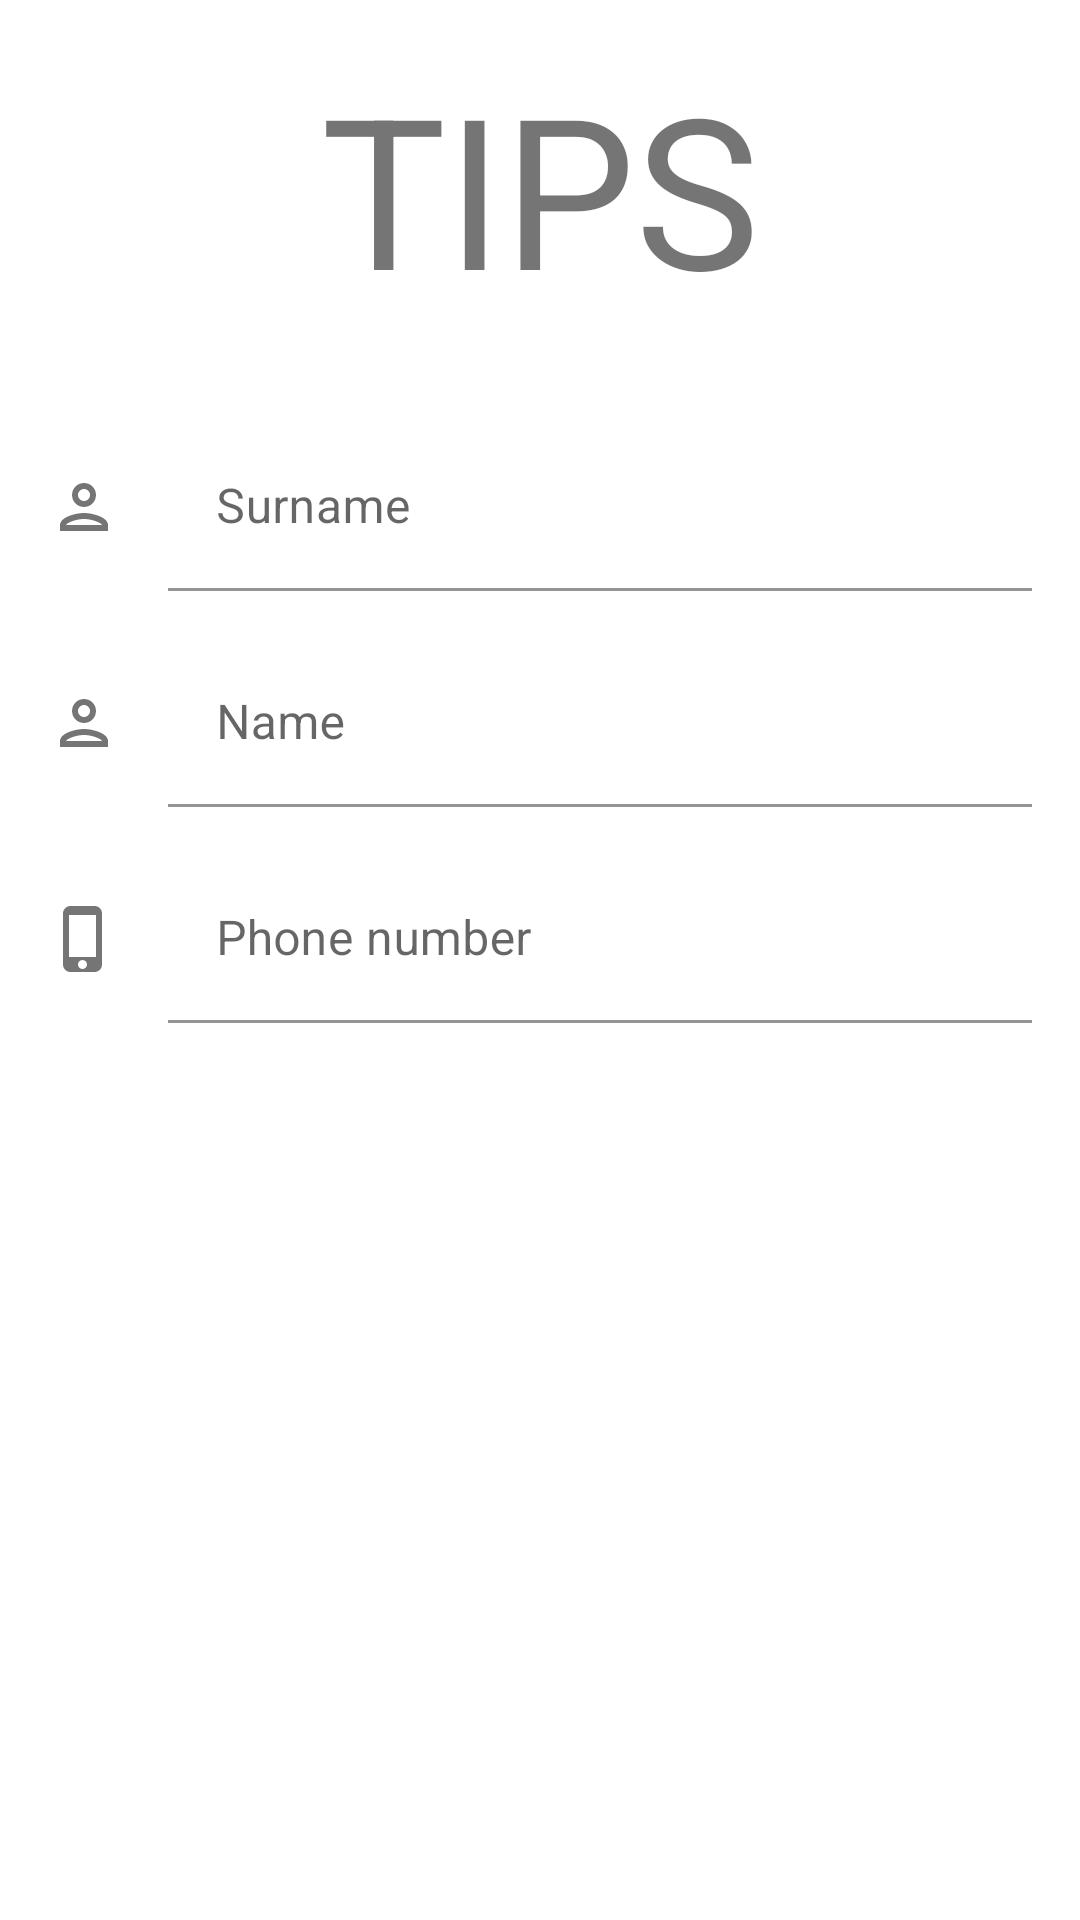

Here is an Android app screen rendered from its layout file. Give the layout XML and the strings, colors and styles it references.
<!-- AndroidManifest.xml: application theme Theme.LoginScreen -->
<!-- res/layout/fragment_profile.xml -->
<?xml version="1.0" encoding="utf-8"?>
<androidx.constraintlayout.widget.ConstraintLayout xmlns:android="http://schemas.android.com/apk/res/android"
    xmlns:app="http://schemas.android.com/apk/res-auto"
    xmlns:tools="http://schemas.android.com/tools"
    android:layout_width="match_parent"
    android:layout_height="match_parent"
    android:orientation="horizontal"
    android:padding="16dp"
    tools:context=".presentation.profile.ProfileFragment">

    <TextView
        android:id="@+id/tips"
        android:layout_width="match_parent"
        android:layout_height="wrap_content"
        android:gravity="center"
        android:text="@string/tips"
        android:textSize="70sp"
        app:layout_constraintEnd_toEndOf="parent"
        app:layout_constraintStart_toStartOf="parent"
        app:layout_constraintTop_toTopOf="parent"
        tools:layout_editor_absoluteX="16dp" />

    <ImageView
        android:id="@+id/person_surname"
        android:layout_width="wrap_content"
        android:layout_height="wrap_content"
        android:layout_marginTop="48dp"
        android:src="@drawable/ic_person"
        app:layout_constraintStart_toStartOf="parent"
        app:layout_constraintTop_toBottomOf="@id/tips" />


    <com.google.android.material.textfield.TextInputLayout
        android:layout_width="0dp"
        android:layout_height="wrap_content"
        android:layout_marginStart="16dp"
        android:hint="@string/surname"
        app:layout_constraintBottom_toBottomOf="@id/person_surname"
        app:layout_constraintEnd_toEndOf="parent"
        app:layout_constraintStart_toEndOf="@id/person_surname"
        app:layout_constraintTop_toTopOf="@id/person_surname">

        <com.google.android.material.textfield.TextInputEditText
            android:id="@+id/surname_field"
            android:layout_width="match_parent"
            android:layout_height="wrap_content"
            android:backgroundTint="@color/white"
            android:focusable="false"
            android:maxLines="1" />

    </com.google.android.material.textfield.TextInputLayout>

    <ImageView
        android:id="@+id/person_name"
        android:layout_width="wrap_content"
        android:layout_height="wrap_content"
        android:layout_marginTop="48dp"
        android:src="@drawable/ic_person"
        app:layout_constraintStart_toStartOf="parent"
        app:layout_constraintTop_toBottomOf="@id/person_surname" />

    <com.google.android.material.textfield.TextInputLayout
        android:layout_width="0dp"
        android:layout_height="wrap_content"
        android:layout_marginStart="16dp"
        android:hint="@string/name"
        app:layout_constraintBottom_toBottomOf="@id/person_name"
        app:layout_constraintEnd_toEndOf="parent"
        app:layout_constraintStart_toEndOf="@id/person_name"
        app:layout_constraintTop_toTopOf="@id/person_name">

        <com.google.android.material.textfield.TextInputEditText
            android:id="@+id/name_field"
            android:layout_width="match_parent"
            android:layout_height="wrap_content"
            android:backgroundTint="@color/white"
            android:focusable="false"
            android:maxLines="1" />

    </com.google.android.material.textfield.TextInputLayout>

    <ImageView
        android:id="@+id/phone_icon"
        android:layout_width="wrap_content"
        android:layout_height="wrap_content"
        android:layout_marginTop="48dp"
        android:src="@drawable/ic_phone"
        app:layout_constraintStart_toStartOf="parent"
        app:layout_constraintTop_toBottomOf="@id/person_name" />

    <com.google.android.material.textfield.TextInputLayout
        android:layout_width="0dp"
        android:layout_height="wrap_content"
        android:layout_marginStart="16dp"
        android:hint="@string/phone_number"
        app:layout_constraintBottom_toBottomOf="@id/phone_icon"
        app:layout_constraintEnd_toEndOf="parent"
        app:layout_constraintStart_toEndOf="@id/phone_icon"
        app:layout_constraintTop_toTopOf="@id/phone_icon">

        <com.google.android.material.textfield.TextInputEditText
            android:id="@+id/phone_number_field"
            android:layout_width="match_parent"
            android:layout_height="wrap_content"
            android:backgroundTint="@color/white"
            android:focusable="false"
            android:maxLines="1" />

    </com.google.android.material.textfield.TextInputLayout>
</androidx.constraintlayout.widget.ConstraintLayout>
<!-- resources referenced by this layout -->
<resources>
  <color name="white">#FFFFFFFF</color>
  <!-- drawable ic_person (drawable) -->
  <vector xmlns:android="http://schemas.android.com/apk/res/android"
      android:width="24dp"
      android:height="24dp"
      android:tint="#757575"
      android:viewportWidth="24"
      android:viewportHeight="24">
      <path
          android:fillColor="@android:color/white"
          android:pathData="M12,6c1.1,0 2,0.9 2,2s-0.9,2 -2,2 -2,-0.9 -2,-2 0.9,-2 2,-2m0,10c2.7,0 5.8,1.29 6,2L6,18c0.23,-0.72 3.31,-2 6,-2m0,-12C9.79,4 8,5.79 8,8s1.79,4 4,4 4,-1.79 4,-4 -1.79,-4 -4,-4zM12,14c-2.67,0 -8,1.34 -8,4v2h16v-2c0,-2.66 -5.33,-4 -8,-4z" />
  </vector>
  <!-- drawable ic_phone (drawable) -->
  <vector xmlns:android="http://schemas.android.com/apk/res/android"
      android:width="24dp"
      android:height="24dp"
      android:tint="#757575"
      android:viewportWidth="24"
      android:viewportHeight="24">
      <path
          android:fillColor="@android:color/white"
          android:pathData="M15.5,1h-8C6.12,1 5,2.12 5,3.5v17C5,21.88 6.12,23 7.5,23h8c1.38,0 2.5,-1.12 2.5,-2.5v-17C18,2.12 16.88,1 15.5,1zM11.5,22c-0.83,0 -1.5,-0.67 -1.5,-1.5s0.67,-1.5 1.5,-1.5 1.5,0.67 1.5,1.5 -0.67,1.5 -1.5,1.5zM16,18L7,18L7,4h9v14z" />
  </vector>
  <string name="name">Name</string>
  <string name="phone_number">Phone number</string>
  <string name="surname">Surname</string>
  <string name="tips">TIPS</string>
  <style name="Theme.LoginScreen" parent="Theme.MaterialComponents.DayNight.DarkActionBar">
          
          <item name="colorPrimary">@color/primary</item>
          <item name="colorPrimaryVariant">@color/purple_700</item>
          <item name="colorOnPrimary">@color/white</item>
          
          <item name="colorSecondary">@color/teal_200</item>
          <item name="colorSecondaryVariant">@color/teal_700</item>
          <item name="colorOnSecondary">@color/black</item>
          
          <item name="android:statusBarColor" tools:targetApi="l">@color/status_bar</item>
          
      </style>
  <color name="primary">#58ccec</color>
  <color name="purple_700">#FF3700B3</color>
  <color name="teal_200">#FF03DAC5</color>
  <color name="teal_700">#FF018786</color>
  <color name="black">#FF000000</color>
  <color name="status_bar">#378da4</color>
</resources>
